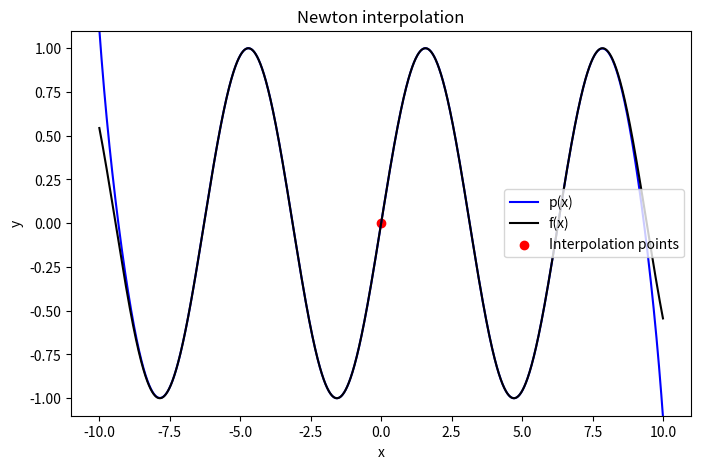

Generate this figure with matplotlib:
from math import factorial, sin
from matplotlib import pyplot as plt
from fractions import Fraction

def use_fractions(numbers):
    """ Converts list of numbers to Fraction class """
    return [Fraction(num) if not isinstance(num, Fraction) else num for num in numbers]

def sort_values(x_values, y_values):
    """ Sorts the points and prepares them for use """
    T = sorted(enumerate(x_values), key=lambda x: x[1])
    x_values, y_values = [x for (i, x) in T], [y_values[i] for (i, x) in T]
    return x_values, y_values

def k_th_derivate(x, k, x_values, y_values):
    """ Finds k-th derivate in y_values """
    index = x_values.index(x) + k
    return y_values[index]

def deljena_diferenca(D, x_values, y_values):
    """ Uses recursive algorithm for calculation of the coefficients """
    k = len(D)
    if k == 1:
        return y_values[x_values.index(D[0])]
    if all(x == D[0] for x in D):
        return k_th_derivate(D[0], k-1, x_values, y_values) / factorial(k-1)
    else:
        return ( deljena_diferenca(D[1:], x_values, y_values) - deljena_diferenca(D[:(k-1)], x_values, y_values) ) / (D[-1] - D[0])
    
def F(x_values, f):
    """ vectorizes f function """
    return [f(x) for x in x_values]
    
def coefficients(x_values, y_values, fractions=False):
    """ Returns coefficients of Newton interpolation polinom """
    x_values, y_values = sort_values(x_values=x_values, y_values=y_values)
    if fractions: x_values, y_values = use_fractions(x_values), use_fractions(y_values)
    return [deljena_diferenca(D=x_values[0:i], x_values=x_values, y_values=y_values)
            for i in range(1, len(x_values) + 1)]  
     
def modified_horner(x, coefficients, x_values):
    """ Used for evaluating Newton interpolation polinom """
    v = x_values[-1]
    for i in range(2, len(x_values) + 1):
        v = coefficients[-i] + (x - x_values[-i]) * v
    return v
    
def Linspace(a, b, n):
    return [a + (b-a)*i/(n-1) for i in range(n)]  
    
def plot(x_values, y_values, A=1, B=1, f=None, y_min=None, y_max=None, fractions=False, smoothness=100):
    """
    Plots a given function with specified bleed amounts and axis limits.

    Parameters:
    A (float): The amount to bleed on the left side of the plot.
    B (float): The amount to bleed on the right side of the plot.
    f (function): The function to be plotted.
    y_min (float): The minimum value for the y-axis.
    y_max (float): The maximum value for the y-axis.
    fractions (bool, optional): If True, performs exact calculations using fractions. Default is False.
    smoothness (int, optional): The number of points to generate for a smoother curve. Default is 100.

    Returns:
    None
    """
    indexes = []
    x_prev = None
    for i in range(len(x_values)):
        x_current = x_values[i]
        if x_current == x_prev:
            indexes.append(i)
        x_prev = x_current
    X_points = [x_values[i] for i in range(len(x_values)) if not i in indexes]
    Y_points = [y_values[i] for i in range(len(y_values)) if not i in indexes]
    coef = coefficients(x_values=x_values, y_values=y_values, fractions=fractions)
    print("coefficients: ", [str(c) for c in coef])
    a, b = min(X_points), max(X_points)
    X = Linspace(a - A, b + B, smoothness*int(b - a + A + B))
    Y = [modified_horner(x, coef, x_values) for x in X]
    plt.figure(figsize=(8, 5))
    plt.plot(X, Y, label='p(x)', color='blue')
    if f: plt.plot(X, F(X, f), label='f(x)', color='black')
    plt.scatter(X_points, Y_points, color='red', label='Interpolation points')
    if y_min and y_max: plt.ylim(y_min, y_max)
    plt.xlabel('x')
    plt.ylabel('y')
    plt.title('Newton interpolation')
    plt.legend()
    plt.show()
    
    
    

            
    
##################### TEST ##############################
# Razvijmo funkcijo sin(x) v Taylorjevo vrsto z uporabo Newtonove interpolacije
def f(x): return sin(x)
n = 25
x_values = [0 for _ in range(n)]
y_values = [(-i%2)*(-1 if i%4==3 else 1) for i in range(n)]
plot(x_values=x_values, y_values=y_values, A=10, B=10, f=f, y_min=-1.1, y_max=1.1, fractions=True)
